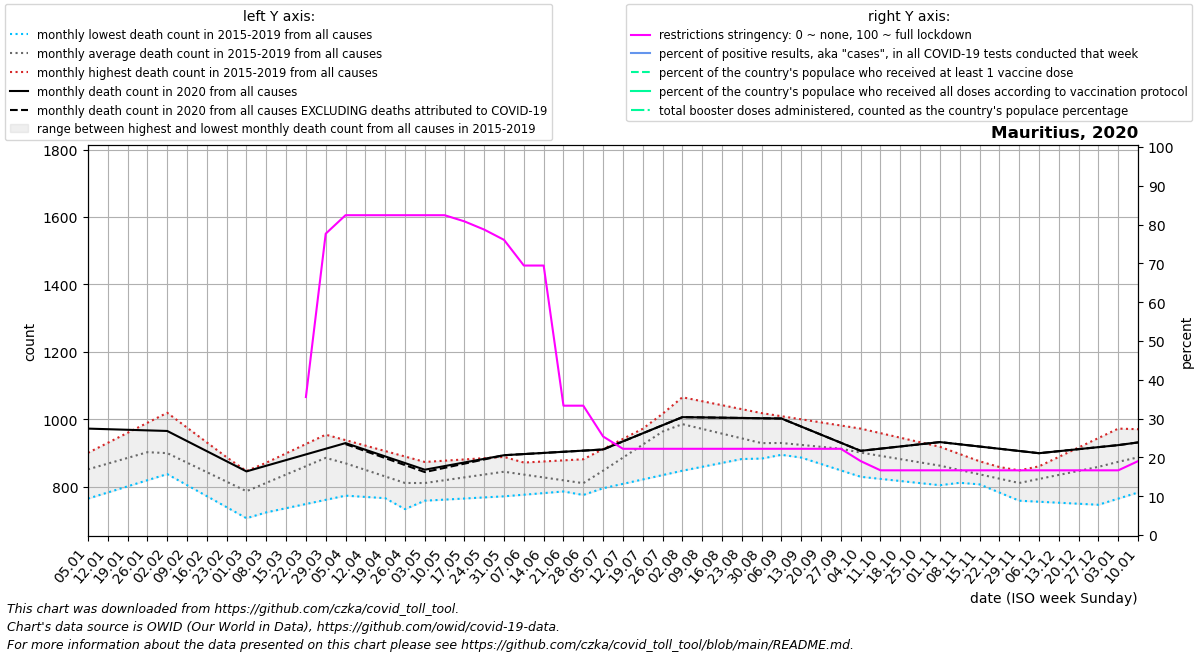

The file beside this chart, header and first rows:
date, location, time_unit, time, deaths_2010_all_ages, deaths_2011_all_ages, deaths_2012_all_ages, deaths_2013_all_ages, deaths_2014_all_ages, deaths_2015_all_ages, deaths_2016_all_ages, deaths_2017_all_ages, deaths_2018_all_ages, deaths_2019_all_ages, deaths_2020_all_ages, deaths_2021_all_ages, deaths_2022_all_ages, new_deaths, new_cases_smoothed, new_tests_smoothed, positive_test_percent, stringency_index, people_vaccinated, people_fully_vaccinated
2020-01-05, Mauritius, monthly, 1, , , , , , , 877.8, 764.2, 862.2, 900.0, 972.0, 931.0, , , , , , , , 
2020-01-12, Mauritius, monthly, 2, , , , , , , 886.5, 782.4, 873.4, 929.8, 970.2, 939.0, , , , , , , , 
2020-01-19, Mauritius, monthly, 3, , , , , , , 895.2, 800.6, 884.6, 959.5, 968.5, 947.0, , , , , , , , 
2020-01-26, Mauritius, monthly, 4, , , , , , , 904.0, 818.8, 895.8, 989.2, 966.8, 955.0, , , , , , , , 
2020-02-02, Mauritius, monthly, 5, , , , , , 845.0, 888.2, 837.0, 907.0, 1019, 965.0, 929.5, , , , , , , , 
2020-02-09, Mauritius, monthly, 6, , , , , , 811.5, 872.4, 804.2, 891.8, 975.0, 935.0, 904.0, , , , , , , , 
2020-02-16, Mauritius, monthly, 7, , , , , , 778.0, 856.6, 771.5, 876.5, 931.0, 905.0, 878.5, , , , , , , , 
2020-02-23, Mauritius, monthly, 8, , , , , , 744.5, 840.8, 738.8, 861.2, 887.0, 875.0, 853.0, , , , , , , , 
2020-03-01, Mauritius, monthly, 9, , , , , , 711.0, 825.0, 706.0, 846.0, 843.0, 845.0, 872.8, , , , , , , , 
2020-03-08, Mauritius, monthly, 10, , , , , , 723.4, 844.5, 746.2, 869.8, 870.8, 861.8, 892.6, , , , , , , , 
2020-03-15, Mauritius, monthly, 11, , , , , , 735.8, 864.0, 786.5, 893.5, 898.5, 878.6, 912.4, , , , , , , , 
2020-03-22, Mauritius, monthly, 12, , , , , , 748.2, 883.5, 826.8, 917.2, 926.2, 895.4, 932.2, , , , , , 35.56, , 
2020-03-29, Mauritius, monthly, 13, , , , , , 760.6, 903.0, 867.0, 941.0, 954.0, 912.2, 952.0, , , 52.14, , , 77.65, , 
2020-04-05, Mauritius, monthly, 14, , , , , , 773.0, 860.5, 847.5, 925.8, 937.8, 929.0, 930.0, , 3.0, 93.43, , , 82.41, , 
2020-04-12, Mauritius, monthly, 15, , , , , , 769.2, 818.0, 828.0, 910.6, 921.6, 909.2, 908.0, , 4.0, 125.9, , , 82.41, , 
2020-04-19, Mauritius, monthly, 16, , , , , , 765.5, 775.5, 808.5, 895.4, 905.4, 889.5, 886.0, , 5.0, 43.72, , , 82.41, , 
2020-04-26, Mauritius, monthly, 17, , , , , , 761.8, 733.0, 789.0, 880.2, 889.2, 869.8, 864.0, , 6.0, 5.284, , , 82.41, , 
2020-05-03, Mauritius, monthly, 18, , , , , , 758.0, 758.0, 798.2, 865.0, 873.0, 850.0, 868.8, , 7.0, 2.571, , , 82.41, , 
2020-05-10, Mauritius, monthly, 19, , , , , , 761.2, 783.0, 807.4, 865.8, 876.8, 860.8, 873.6, , 5.25, 0.0, , , 82.41, , 
2020-05-17, Mauritius, monthly, 20, , , , , , 764.5, 808.0, 816.6, 866.5, 880.5, 871.5, 878.4, , 3.5, 0.0, , , 80.82, , 
2020-05-24, Mauritius, monthly, 21, , , , , , 767.8, 833.0, 825.8, 867.2, 884.2, 882.2, 883.2, , 1.75, 0.0, , , 78.7, , 
2020-05-31, Mauritius, monthly, 22, , , , , , 771.0, 858.0, 835.0, 868.0, 888.0, 893.0, 888.0, , 0.0, 2.288, , , 76.05, , 
2020-06-07, Mauritius, monthly, 23, , , , , , 775.8, 837.2, 822.2, 871.2, 871.0, 896.4, 904.0, , 0.0, 1.287, , , 69.44, , 
2020-06-14, Mauritius, monthly, 24, , , , , , 780.6, 816.5, 809.5, 874.5, 854.0, 899.8, 920.0, , 0.0, 1.43, , , 69.44, , 
2020-06-21, Mauritius, monthly, 25, , , , , , 785.4, 795.8, 796.8, 877.8, 837.0, 903.2, 936.0, , 0.0, 0.0, , , 33.33, , 
2020-06-28, Mauritius, monthly, 26, , , , , , 790.2, 775.0, 784.0, 881.0, 820.0, 906.6, 952.0, , 0.0, 3.142, , , 33.33, , 
2020-07-05, Mauritius, monthly, 27, , , , , , 795.0, 832.8, 827.4, 911.2, 869.0, 910.0, 967.0, , 0.0, 0.857, , , 25.39, , 
2020-07-12, Mauritius, monthly, 28, , , , , , 808.0, 890.5, 870.8, 941.4, 918.0, 934.0, 982.0, , 0.0, 0.858, , , 22.22, , 
2020-07-19, Mauritius, monthly, 29, , , , , , 821.0, 948.2, 914.2, 971.6, 967.0, 958.0, 997.0, , 0.0, 1.001, , , 22.22, , 
2020-07-26, Mauritius, monthly, 30, , , , , , 834.0, 1006, 957.6, 1002, 1016, 982.0, 1012, , 0.0, 0.429, , , 22.22, , 
2020-08-02, Mauritius, monthly, 31, , , , , , 847.0, 981.4, 1001, 1032, 1065, 1006, 1045, , 0.0, 0.715, , , 22.22, , 
2020-08-09, Mauritius, monthly, 32, , , , , , 858.6, 956.8, 987.0, 1000, 1053, 1005, 1078, , 0.0, 0.0, , , 22.22, , 
2020-08-16, Mauritius, monthly, 33, , , , , , 870.2, 932.2, 973.0, 968.5, 1042, 1004, 1112, , 0.0, 0.286, , , 22.22, , 
2020-08-23, Mauritius, monthly, 34, , , , , , 881.8, 907.6, 959.0, 936.8, 1030, 1004, 1145, , 0.0, 1.716, , , 22.22, , 
2020-08-30, Mauritius, monthly, 35, , , , , , 893.4, 883.0, 945.0, 905.0, 1018, 1003, 1178, , 0.0, 0.0, , , 22.22, , 
2020-09-06, Mauritius, monthly, 36, , , , , , 905.0, 894.2, 933.2, 905.2, 1009, 1002, 1184, , 0.0, 9.86, , , 22.22, , 
2020-09-13, Mauritius, monthly, 37, , , , , , 886.0, 905.5, 921.5, 905.5, 999.6, 978.0, 1190, , 0.0, 2.571, , , 22.22, , 
2020-09-20, Mauritius, monthly, 38, , , , , , 867.0, 916.8, 909.8, 905.8, 990.4, 954.0, 1197, , 0.0, 6.428, , , 22.22, , 
2020-09-27, Mauritius, monthly, 39, , , , , , 848.0, 928.0, 898.0, 906.0, 981.2, 930.0, 1203, , 0.0, 2.143, , , 22.22, , 
2020-10-04, Mauritius, monthly, 40, , , , , , 829.0, 913.4, 887.4, 902.4, 972.0, 906.0, 1207, , 0.0, 11.0, , , 19.05, , 
2020-10-11, Mauritius, monthly, 41, , , , , , 822.8, 898.8, 876.8, 898.8, 958.5, 912.5, 1212, , 0.0, 14.43, , , 16.67, , 
2020-10-18, Mauritius, monthly, 42, , , , , , 816.5, 884.2, 866.2, 895.2, 945.0, 919.0, 1216, , 0.0, 12.43, , , 16.67, , 
2020-10-25, Mauritius, monthly, 43, , , , , , 810.2, 869.6, 855.6, 891.6, 931.5, 925.5, 1220, , 0.0, 18.0, , , 16.67, , 
2020-11-01, Mauritius, monthly, 44, , , , , , 804.0, 855.0, 845.0, 888.0, 918.0, 932.0, 1328, , 0.0, 16.71, , , 16.67, , 
2020-11-08, Mauritius, monthly, 45, , , , , , 811.2, 830.8, 829.2, 878.0, 896.5, 925.4, 1436, , 0.0, 12.28, , , 16.67, , 
2020-11-15, Mauritius, monthly, 46, , , , , , 818.4, 806.5, 813.5, 868.0, 875.0, 918.8, 1545, , 0.0, 16.43, , , 16.67, , 
2020-11-22, Mauritius, monthly, 47, , , , , , 825.6, 782.2, 797.8, 858.0, 853.5, 912.2, 1653, , 0.0, 24.14, , , 16.67, , 
2020-11-29, Mauritius, monthly, 48, , , , , , 832.8, 758.0, 782.0, 848.0, 832.0, 905.6, 1761, , 0.0, 7.429, , , 16.67, , 
2020-12-06, Mauritius, monthly, 49, , , , , , 840.0, 755.0, 799.2, 858.4, 860.0, 899.0, 1680, , 0.0, 4.857, , , 16.67, , 
2020-12-13, Mauritius, monthly, 50, , , , , , 847.2, 752.0, 816.5, 868.8, 888.0, 905.0, 1598, , 0.0, 12.71, , , 16.67, , 
2020-12-20, Mauritius, monthly, 51, , , , , , 854.5, 749.0, 833.8, 879.2, 916.0, 911.0, 1517, , 0.0, 6.429, , , 16.67, , 
2020-12-27, Mauritius, monthly, 52, , , , , , 861.8, 746.0, 851.0, 889.6, 944.0, 917.0, 1436, , 0.0, 2.717, , , 16.67, , 
2021-01-03, Mauritius, monthly, 53, , , , , , 869.0, 764.2, 862.2, 900.0, 972.0, 923.0, , , 0.0, 0.429, , , 16.67, , 
2021-01-10, Mauritius, monthly, 1, , , , , , 877.8, 782.4, 873.4, 929.8, 970.2, 931.0, , , 0.0, 7.998, , , 19.04, , 
